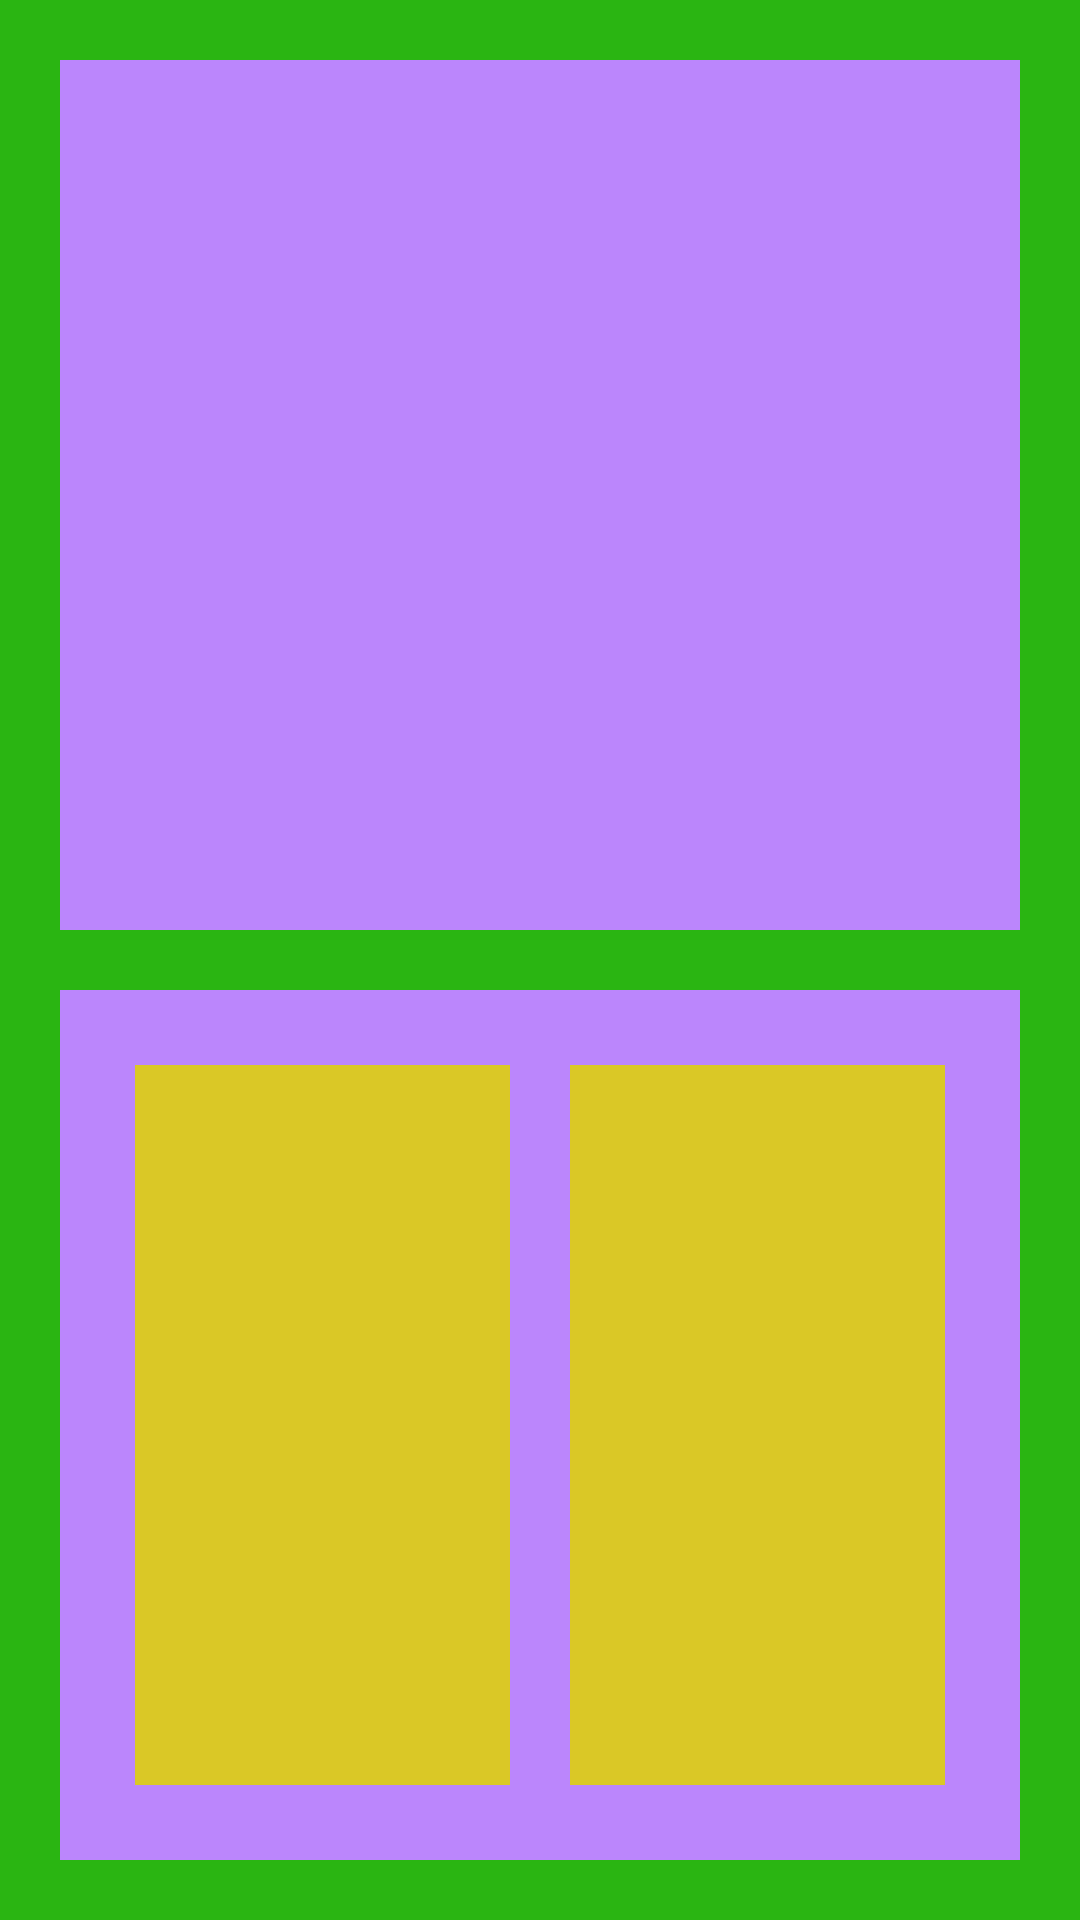

Here is an Android app screen rendered from its layout file. Give the layout XML and the strings, colors and styles it references.
<!-- AndroidManifest.xml: application theme Theme.Buttelmann02032023 -->
<!-- res/layout/uebungxml5.xml -->
<?xml version="1.0" encoding="utf-8"?>
<LinearLayout xmlns:android="http://schemas.android.com/apk/res/android"
    android:layout_width="match_parent"
    android:layout_height="match_parent"
    android:background="@color/green"
    android:orientation="vertical"
    android:weightSum="100">

    <LinearLayout
        android:layout_width="match_parent"
        android:layout_height="0dp"
        android:layout_marginStart="20dp"
        android:layout_marginTop="20dp"
        android:layout_marginEnd="20dp"
        android:layout_marginBottom="10dp"
        android:layout_weight="50"
        android:background="@color/purple_200"
        >
    </LinearLayout>

    <LinearLayout
        android:layout_width="match_parent"
        android:layout_height="0dp"
        android:layout_marginStart="20dp"
        android:layout_marginTop="10dp"
        android:layout_marginEnd="20dp"
        android:layout_marginBottom="20dp"
        android:layout_weight="50"
        android:background="@color/purple_200"
        android:orientation="horizontal"
        android:weightSum="100">

        <LinearLayout
            android:layout_width="0dp"
            android:layout_height="match_parent"
            android:layout_marginStart="25dp"
            android:layout_marginTop="25dp"
            android:layout_marginEnd="10dp"
            android:layout_marginBottom="25dp"
            android:layout_weight="50"
            android:background="@color/yellow"/>


        <LinearLayout
            android:layout_width="0dp"
            android:layout_height="match_parent"
            android:layout_marginStart="10dp"
            android:layout_marginTop="25dp"
            android:layout_marginEnd="25dp"
            android:layout_marginBottom="25dp"
            android:layout_weight="50"
            android:background="@color/yellow"/>
    </LinearLayout>


</LinearLayout>
<!-- resources referenced by this layout -->
<resources>
  <color name="green">#2AB512</color>
  <color name="purple_200">#FFBB86FC</color>
  <color name="yellow">#DAC826</color>
  <style name="Theme.Buttelmann02032023" parent="Theme.MaterialComponents.DayNight.DarkActionBar">
          
          <item name="colorPrimary">@color/purple_500</item>
          <item name="colorPrimaryVariant">@color/purple_700</item>
          <item name="colorOnPrimary">@color/white</item>
          
          <item name="colorSecondary">@color/teal_200</item>
          <item name="colorSecondaryVariant">@color/teal_700</item>
          <item name="colorOnSecondary">@color/black</item>
          
          <item name="android:statusBarColor">?attr/colorPrimaryVariant</item>
          
      </style>
  <color name="purple_500">#FF6200EE</color>
  <color name="purple_700">#FF3700B3</color>
  <color name="white">#FFFFFFFF</color>
  <color name="teal_200">#FF03DAC5</color>
  <color name="teal_700">#FF018786</color>
  <color name="black">#FF000000</color>
</resources>
